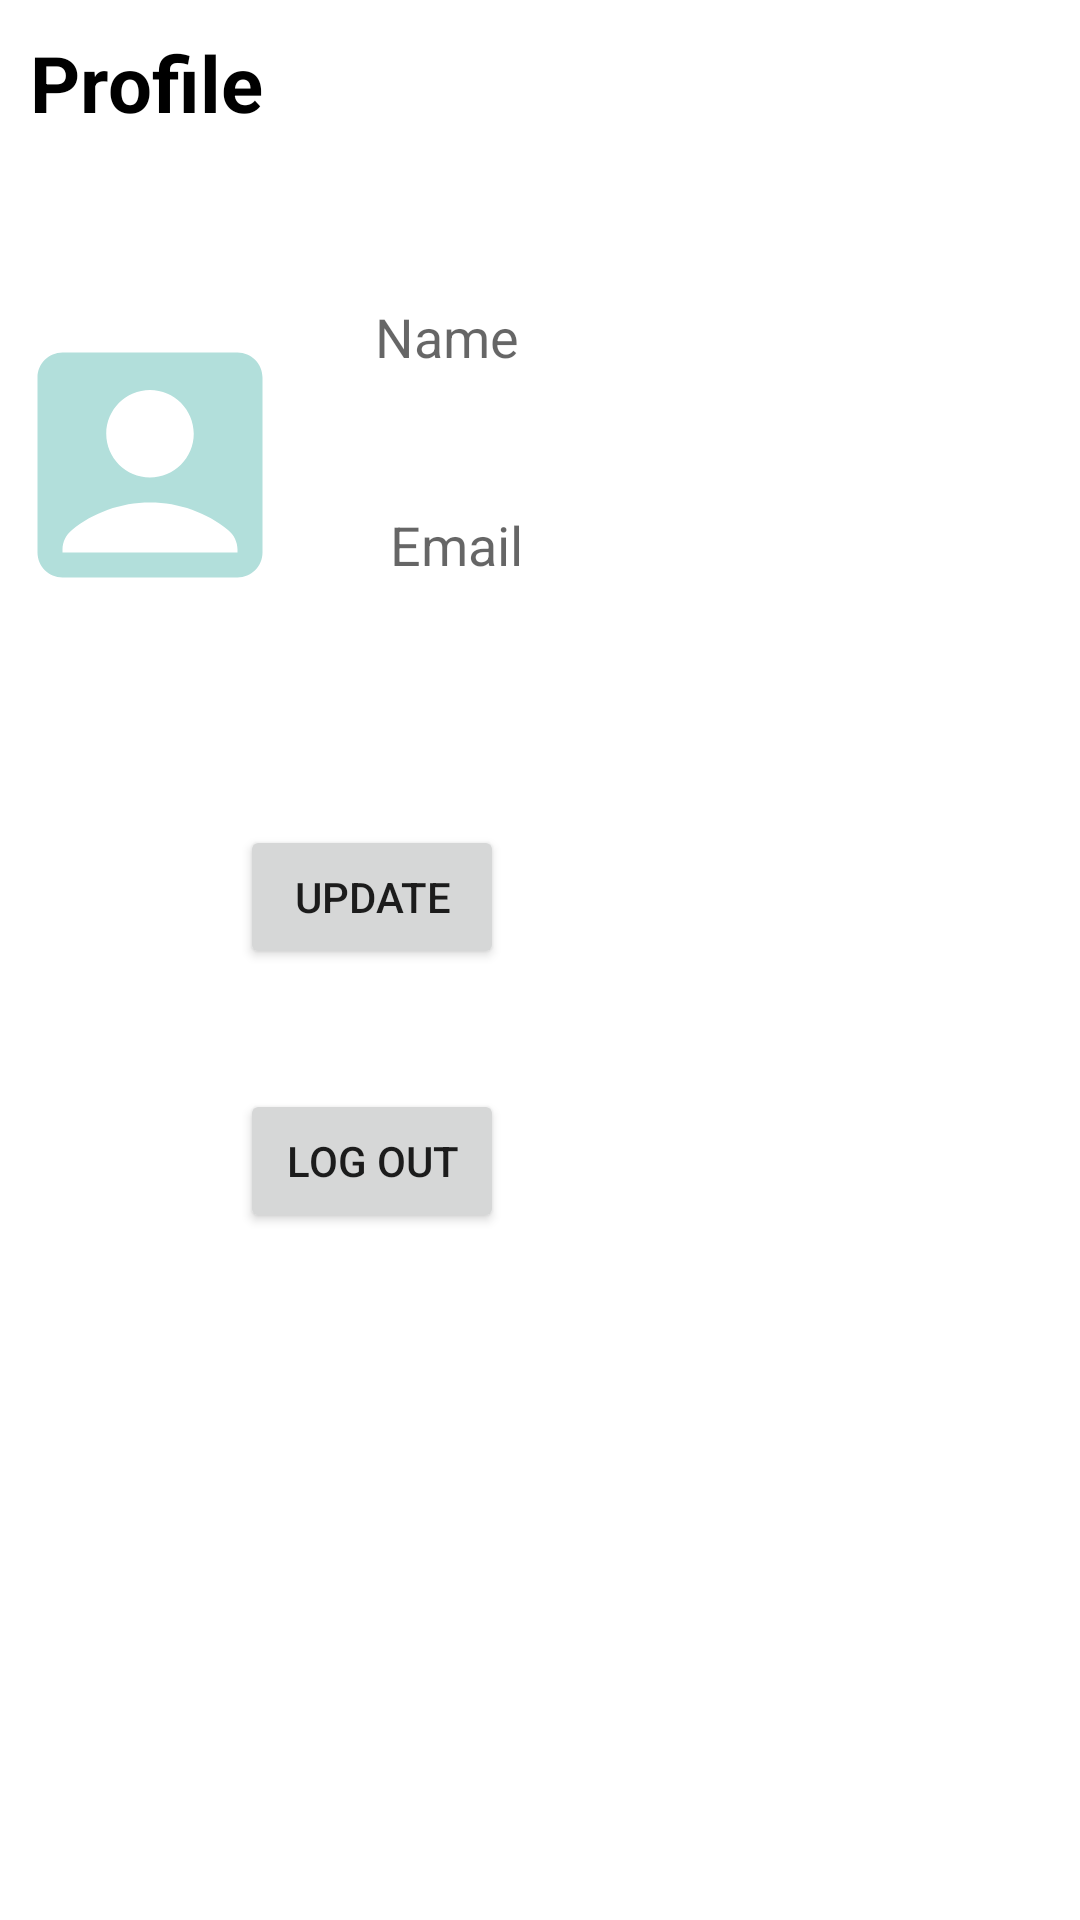

Produce the Android XML layout that renders to this screen, including the resource entries it uses.
<!-- AndroidManifest.xml: application theme Theme.Pharmeds -->
<!-- res/layout/fragment_profilefragment.xml -->
<?xml version="1.0" encoding="utf-8"?>
<LinearLayout
    xmlns:android="http://schemas.android.com/apk/res/android"
    android:layout_width="match_parent"
    android:layout_height="match_parent"
    android:orientation="vertical">
    <TextView
        android:layout_width="match_parent"
        android:layout_height="wrap_content"
        android:text="Profile"
        android:textSize="26sp"
        android:textColor="@color/black"
        android:textStyle="bold"
        android:layout_margin="10dp"/>
    <RelativeLayout
        android:layout_width="match_parent"
        android:layout_height="wrap_content"
        android:orientation="horizontal">

        <ImageView
            android:id="@+id/image"
            android:layout_width="100dp"
            android:layout_height="200dp"
            android:src="@drawable/ic_baseline_account_box_24" />
        <TextView
            android:id="@+id/name1"
            android:layout_width="wrap_content"
            android:layout_height="wrap_content"
            android:layout_marginTop="30dp"
            android:hint="Name"
            android:textSize="18sp"
            android:layout_marginHorizontal="10dp"
            android:drawableStart="@drawable/ic_baseline_account_circle_24"
            android:padding="15dp"
            android:layout_marginLeft="5dp"
            android:textColor="@color/black"
            android:drawablePadding="10dp"
            android:layout_toEndOf="@id/image"
            />
        <TextView
            android:id="@+id/email"
            android:layout_width="match_parent"
            android:layout_height="wrap_content"
            android:layout_marginTop="10dp"
            android:hint="Email"
            android:textSize="18sp"
            android:padding="20dp"
            android:layout_marginHorizontal="10dp"
            android:drawableStart="@drawable/ic_baseline_mail_outline_24"
            android:layout_marginLeft="5dp"
            android:drawablePadding="10dp"
            android:layout_toEndOf="@id/image"
            android:layout_below="@id/name1"
            android:textColor="@color/black"
            />
    </RelativeLayout>


    <Button
        android:layout_width="wrap_content"
        android:layout_height="wrap_content"
        android:text="Update"
        android:layout_marginHorizontal="80dp"
        android:layout_marginVertical="20dp" />
    <Button
        android:layout_width="wrap_content"
        android:layout_height="wrap_content"
        android:text="LOG OUT"
        android:layout_marginHorizontal="80dp"
        android:layout_marginVertical="20dp" />


</LinearLayout>
<!-- resources referenced by this layout -->
<resources>
  <color name="black">#FF000000</color>
  <!-- drawable ic_baseline_account_box_24 (drawable-v24) -->
  <vector android:height="24dp" android:tint="#B2DFDB"
      android:viewportHeight="24" android:viewportWidth="24"
      android:width="24dp" xmlns:android="http://schemas.android.com/apk/res/android">
      <path android:fillColor="@android:color/white" android:pathData="M19,3H5C3.9,3 3,3.9 3,5v14c0,1.1 0.9,2 2,2h14c1.1,0 2,-0.9 2,-2V5C21,3.9 20.1,3 19,3zM12,6c1.93,0 3.5,1.57 3.5,3.5c0,1.93 -1.57,3.5 -3.5,3.5s-3.5,-1.57 -3.5,-3.5C8.5,7.57 10.07,6 12,6zM19,19H5v-0.23c0,-0.62 0.28,-1.2 0.76,-1.58C7.47,15.82 9.64,15 12,15s4.53,0.82 6.24,2.19c0.48,0.38 0.76,0.97 0.76,1.58V19z"/>
  </vector>
  <style name="Theme.Pharmeds" parent="Theme.MaterialComponents.DayNight.NoActionBar">
          
          <item name="colorPrimary">@color/teal_700</item>
          <item name="colorPrimaryDark">@color/white</item>
          <item name="colorPrimaryVariant">@color/teal_200</item>
          <item name="colorOnPrimary">@color/white</item>
          
          <item name="colorSecondary">@color/teal_200</item>
          <item name="colorSecondaryVariant">@color/teal_700</item>
          <item name="colorOnSecondary">@color/black</item>
  
      </style>
  <color name="teal_700">#FF018786</color>
  <color name="white">#FFFFFFFF</color>
  <color name="teal_200">#FF03DAC5</color>
</resources>
